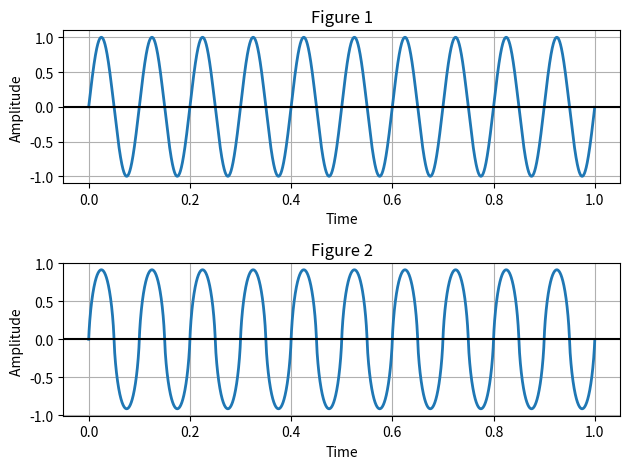

Source code (Python):

import numpy as np
import matplotlib.pyplot as plt

f= 10
fs=8000
N = 10
A = 1
n= 100
pi = np.pi

try:
    x = np.arange(0,float(N)/f,float(1)/fs)
except ZeroDivisionError:
    x=0
i = 0
y = A*np.sin(2*pi*f*x)
z = 0
while i< 2*n +1:
    z+= A/( (2*i+1)*(2*i+1) ) * np.sin( 2 * (2*i+1) * pi * f * x )
    i+=1

plt.subplot(2,1,1)
plt.plot(x, y, '-', lw=2)
plt.title('Figure 1')
plt.xlabel('Time')
plt.ylabel('Amplitude')
plt.grid(True, which='both')
plt.axhline(y=0, color='k')

plt.subplot(2,1,2)
plt.plot(x, z, '-', lw=2)
plt.title('Figure 2')
plt.xlabel('Time')
plt.ylabel('Amplitude ')
plt.grid(True, which='both')
plt.axhline(y=0, color='k')

plt.tight_layout()
plt.show()
